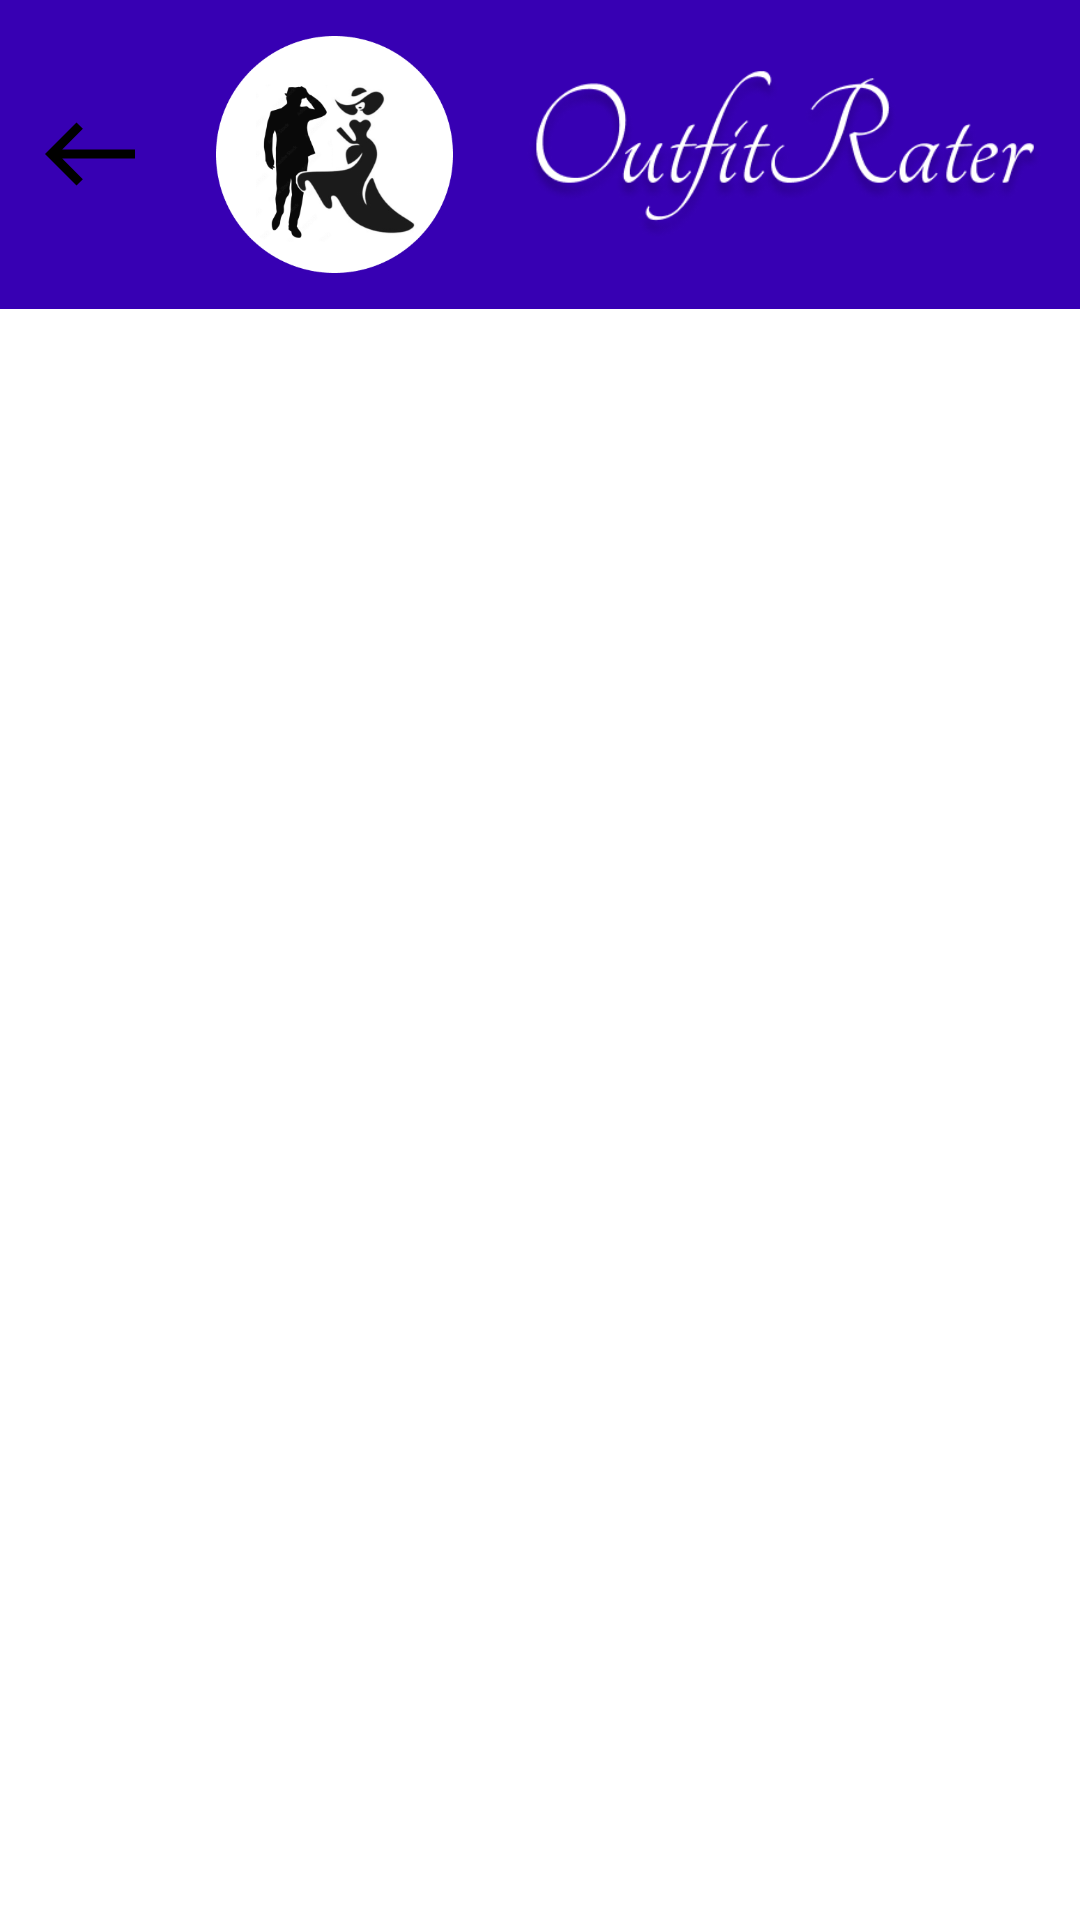

This screen was rendered from an Android layout file. Write that file and the resources it references.
<!-- AndroidManifest.xml: application theme Theme.OutfitRaterIPRO -->
<!-- res/layout/activity_matches.xml -->
<?xml version="1.0" encoding="utf-8"?>
<RelativeLayout xmlns:android="http://schemas.android.com/apk/res/android"
    xmlns:app="http://schemas.android.com/apk/res-auto"
    xmlns:tools="http://schemas.android.com/tools"
    android:layout_width="match_parent"
    android:layout_height="match_parent"
    tools:context=".Matches.MatchesActivity">

    <include layout="@layout/header_layout_matches" />
        <androidx.recyclerview.widget.RecyclerView
            android:id="@+id/recyclerView"
            android:layout_width="match_parent"
            android:layout_height="wrap_content"
            android:layout_marginTop="300px"
            android:scrollbars="vertical">

        </androidx.recyclerview.widget.RecyclerView>
</RelativeLayout>
<!-- res/layout/header_layout_matches.xml (included above) -->
<?xml version="1.0" encoding="utf-8"?>
<LinearLayout xmlns:android="http://schemas.android.com/apk/res/android"
    android:layout_width="match_parent"
    android:layout_height="wrap_content"
    android:background="@color/design_default_color_primary_dark"
    android:orientation="horizontal">

    <ImageButton
        android:layout_width="wrap_content"
        android:layout_height="wrap_content"
        android:background="@null"
        android:padding="12dp"
        android:layout_gravity="center"
        android:contentDescription="@string/matches_button"
        android:onClick="goToMainActivity"
        android:src="@drawable/ipro_main_back_arrow" />

    <ImageView
        android:layout_width="wrap_content"
        android:layout_height="103dp"
        android:layout_gravity="center"
        android:adjustViewBounds="true"
        android:padding="12dp"
        android:src="@drawable/ipro_main_logo_art" />

    <ImageView
        android:layout_width="wrap_content"
        android:layout_height="wrap_content"
        android:layout_gravity="center"
        android:adjustViewBounds="true"
        android:padding="12dp"
        android:src="@drawable/ipro_main_logo_text" />


</LinearLayout>
<!-- resources referenced by this layout -->
<resources>
  <!-- drawable ipro_main_back_arrow (drawable) -->
  <vector android:height="36dp" android:tint="#000000"
      android:viewportHeight="24" android:viewportWidth="24"
      android:width="36dp" xmlns:android="http://schemas.android.com/apk/res/android">
      <path android:fillColor="@android:color/white" android:pathData="M9,19l1.41,-1.41L5.83,13H22V11H5.83l4.59,-4.59L9,5l-7,7L9,19z"/>
  </vector>
  <!-- drawable ipro_main_logo_art: png bitmap (drawable, 36389 bytes) -->
  <!-- drawable ipro_main_logo_text: png bitmap (drawable, 41482 bytes) -->
  <string name="matches_button" />
  <style name="Theme.OutfitRaterIPRO" parent="Theme.MaterialComponents.DayNight.DarkActionBar">
          
          <item name="colorPrimary">@color/purple_500</item>
          <item name="colorPrimaryVariant">@color/purple_700</item>
          <item name="colorOnPrimary">@color/white</item>
          
          <item name="colorSecondary">@color/teal_200</item>
          <item name="colorSecondaryVariant">@color/teal_700</item>
          <item name="colorOnSecondary">@color/black</item>
          
          <item name="android:statusBarColor" tools:targetApi="l">?attr/colorPrimaryVariant</item>
          
      </style>
  <!-- not gathered from this repository: default colours our renderer supplied (Android Studio template values) -->
  <color name="purple_500">#FF6200EE</color>
  <color name="purple_700">#FF3700B3</color>
  <color name="teal_200">#FF03DAC5</color>
  <color name="teal_700">#FF018786</color>
  <color name="black">#FF000000</color>
  <color name="white">#FFFFFFFF</color>
</resources>
